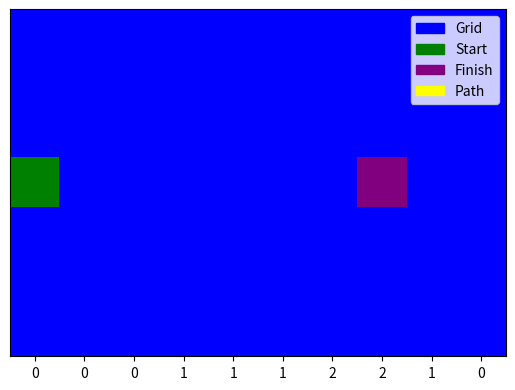

This chart was generated by the following Python code:
#! /usr/bin/env python

import seaborn as sns
import numpy as np
import matplotlib.pyplot as plt
from matplotlib import colors, patches


def plot_world(g, start, finish, wind, trajectory=None):
    """
    Plot track including car's trajectory
    :param g: Binary numpy array where 1 is on track, 0 is off
    :param start: Start line, list of tuples
    :param finish: Finish line, list of tuples
    :param trajectory: [(y,x,vy,vx,action,greedy action), reward] Car's trajectory
    """
    grid = g.copy()

    # Plot start and finish points
    grid[start[0], start[1]] = 2
    grid[finish[0], finish[1]] = 3

    # Plot entire trajectory
    if trajectory is not None:
        for t in trajectory:
            grid[t[0], t[1]] = 4

    # create discrete colormap
    cmap = colors.ListedColormap(['blue', 'green', 'purple', 'yellow'])
    labels = ['Grid', 'Start', 'Finish', 'Path']
    bounds = [1, 2, 3, 4, 5]
    norm = colors.BoundaryNorm(bounds, cmap.N)

    fig, ax = plt.subplots()
    ax.imshow(grid, cmap=cmap, norm=norm)
    ax.set_yticks([])
    ax.set_xticks(list(range(len(wind))))
    ax.set_xticklabels(wind)
    # Create legend
    handles = []
    for c in cmap.colors:
        handles.append(patches.Patch(color=c))
    ax.legend(handles=handles, labels=labels)

    plt.show()


if __name__ == "__main__":
    grid = np.ones((7, 10))
    start = np.array([3, 0])
    finish = np.array([3, 7])
    wind = [0, 0, 0, 1, 1, 1, 2, 2, 1, 0]
    plot_world(grid, start, finish, wind)